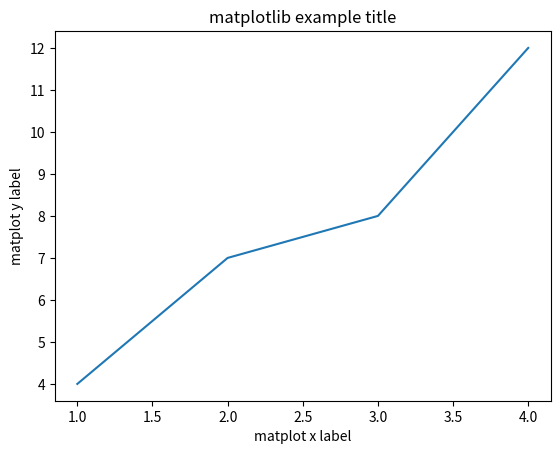

This figure's Python source:
import matplotlib.pyplot as plt
import numpy as np

plt.plot([1, 2, 3, 4], [4, 7, 8, 12])

plt.title('matplotlib example title')

plt.xlabel('matplot x label')

plt.ylabel('matplot y label')

plt.show()